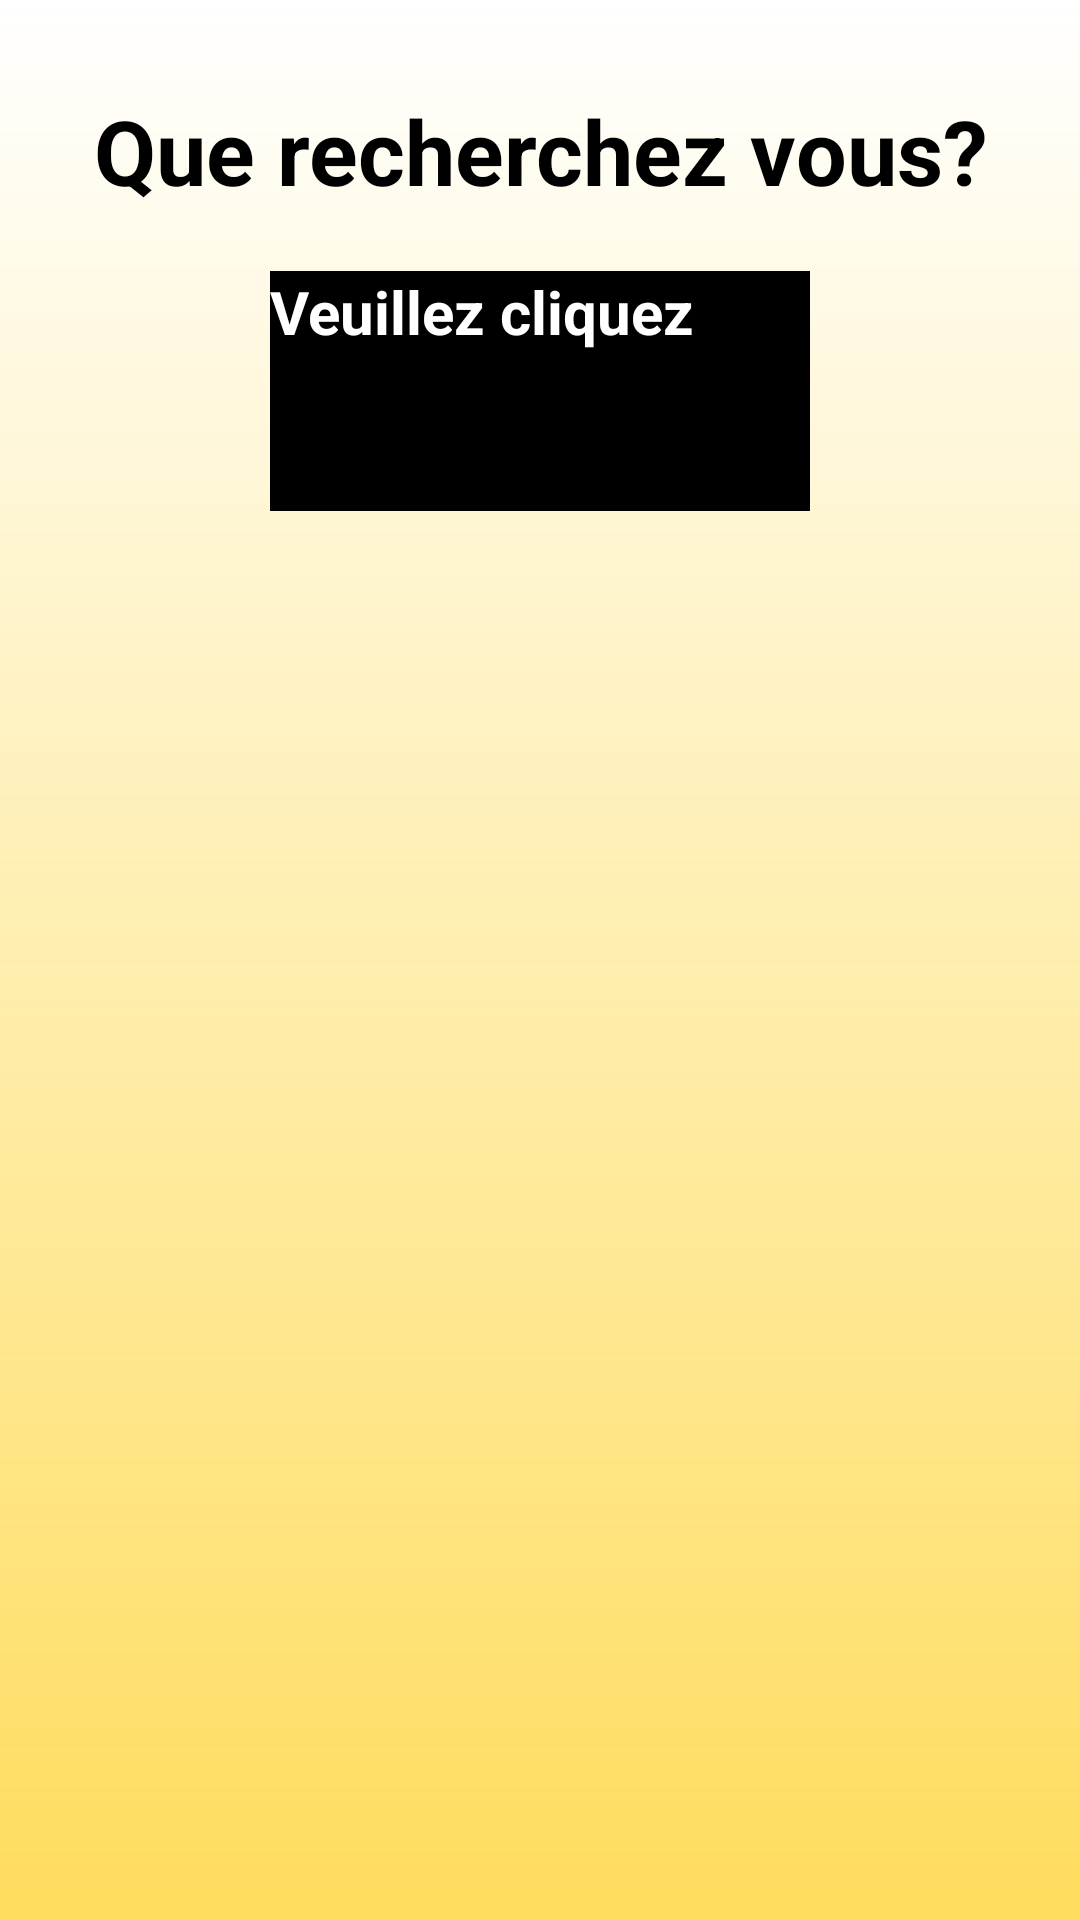

Android layout source for this screen:
<!-- AndroidManifest.xml: application theme Base.Theme.Filmenstreaming -->
<!-- res/layout/recherchefilmactivity.xml -->
<?xml version="1.0" encoding="utf-8"?>

<ScrollView xmlns:android="http://schemas.android.com/apk/res/android"
    android:layout_width="match_parent"
    android:layout_height="match_parent"
    android:background="@drawable/background">

    <LinearLayout
        android:layout_width="match_parent"
        android:layout_height="match_parent"
        android:gravity="center_horizontal"
        android:orientation="vertical">

        <LinearLayout
            android:layout_width="match_parent"
            android:layout_height="wrap_content"
            android:layout_marginLeft="20dp"
            android:layout_marginTop="30dp"
            android:layout_marginRight="20dp"
            android:gravity="center_horizontal"
            android:orientation="vertical">

            <TextView
                android:id="@+id/textrecherche"
                android:layout_width="wrap_content"
                android:layout_height="wrap_content"
                android:layout_marginBottom="10dp"
                android:gravity="center"

                android:text="Que recherchez vous?"
                android:textColor="@color/black"
                android:textSize="30sp"
                android:textStyle="bold" />

            <androidx.appcompat.widget.SearchView
                android:id="@+id/searchView"
                android:layout_width="match_parent"
                android:layout_height="wrap_content"
                android:layout_marginBottom="10dp"
                android:iconifiedByDefault="false"
                android:queryHint="Rechercher..." />

            <Button
                android:id="@+id/SearchButton"
                android:layout_width="180dp"
                android:layout_height="80dp"
                android:layout_marginBottom="7dp"
                android:background="@color/black"
                android:text="Veuillez cliquez"
                android:textColor="#FFFFFF"
                android:textSize="20sp"
                android:textStyle="bold" />

            <androidx.recyclerview.widget.RecyclerView
                android:id="@+id/list_movies_recyclerview"
                android:layout_width="match_parent"

                android:layout_height="0dp"
                android:layout_weight="1" />
        </LinearLayout>

    </LinearLayout>
</ScrollView>
<!-- resources referenced by this layout -->
<resources>
  <color name="black">#FF000000</color>
  <!-- drawable background (drawable) -->
  <?xml version="1.0" encoding="utf-8"?>
  
  
  <shape xmlns:android="http://schemas.android.com/apk/res/android">
      <gradient
  
          android:endColor="@color/orange_3"
          android:type="linear"
          android:angle="270"
          />
  </shape>
  <style name="Base.Theme.Filmenstreaming" parent="Theme.Material3.DayNight.NoActionBar">
          <item name="colorPrimary">@color/orange_1</item>
          <item name="colorPrimaryVariant">@color/jaunepale</item>
          <item name="colorOnPrimary">@color/black</item>
          <item name="android:statusBarColor">?attr/colorPrimaryVariant</item>
      </style>
  <color name="orange_3">#D3FFD53B</color>
  <color name="orange_1">#FFFF7733</color>
  <color name="jaunepale">#FFFFD080</color>
</resources>
